Run: headless pygame with SDL's dummy video driver; simulated clock (each Clock.tick advances the game by its frame time, no real sleeping); random seed 0; keys injected as events and as key.get_pressed() state; no mouse input.
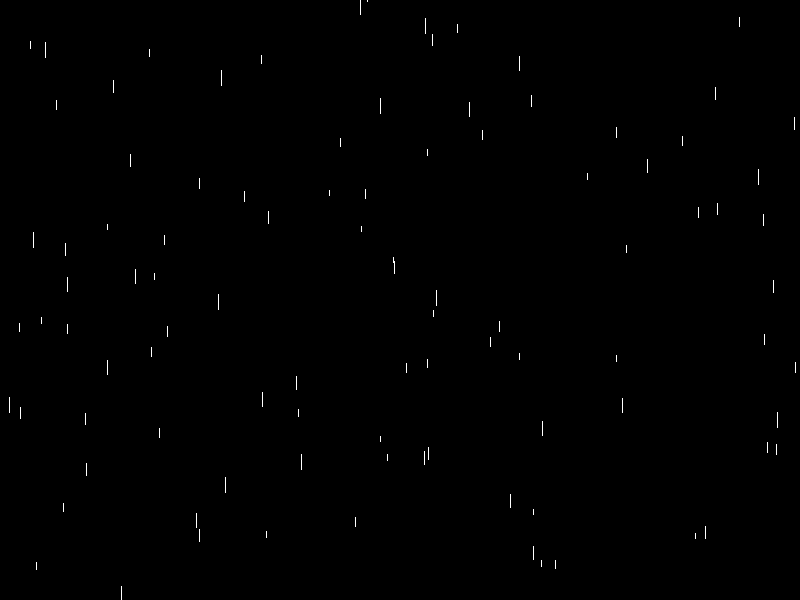
Frame 1 of 4 · flips 1–60 · no input
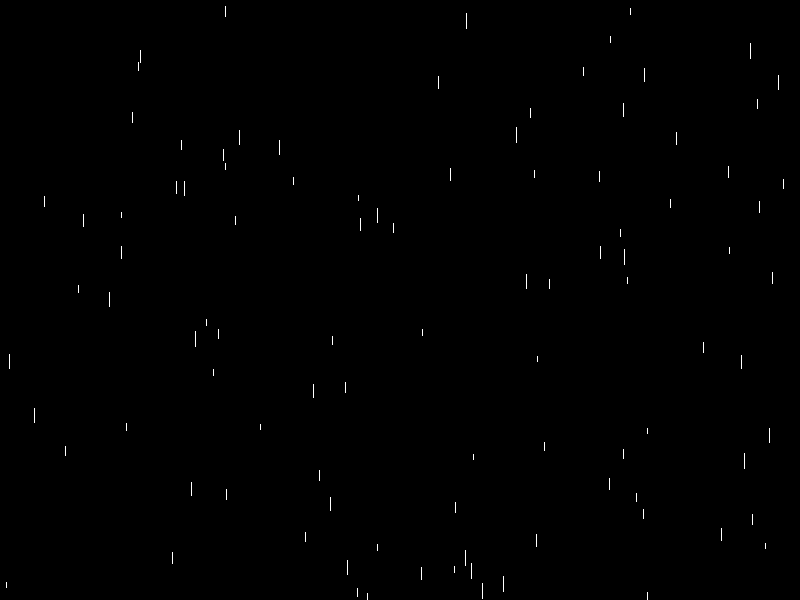
Frame 2 of 4 · flips 61–180 · tapped SPACE, RETURN · held RIGHT (→), D
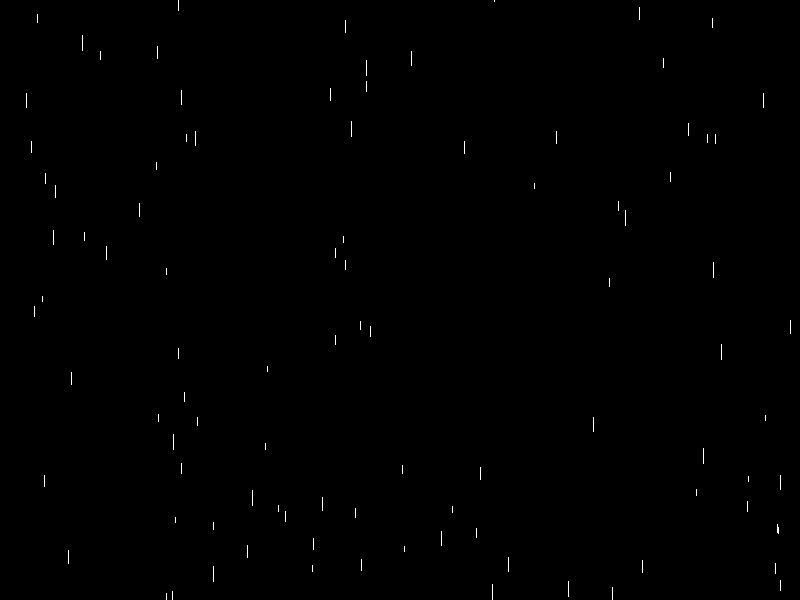
Frame 3 of 4 · flips 181–300 · held DOWN (↓), S
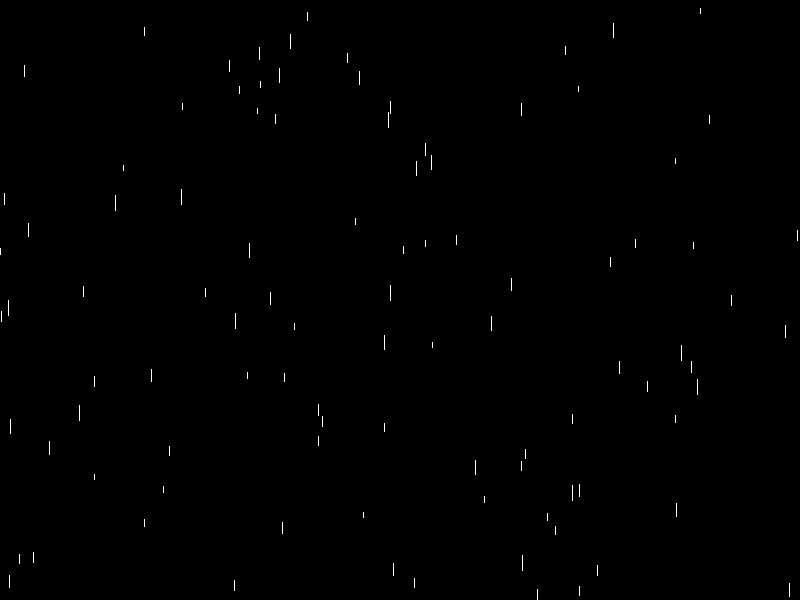
Frame 4 of 4 · flips 301–420 · held LEFT (←), A, UP (↑), W

The pygame program that drew these frames:

import pygame  # استيراد مكتبة Pygame لإنشاء الألعاب والمحاكاة
import random  # استيراد مكتبة random لتوليد أرقام عشوائية

# إعداد Pygame
pygame.init()  # تهيئة جميع وحدات Pygame
width, height = 800, 600  # تحديد عرض وارتفاع نافذة العرض
screen = pygame.display.set_mode((width, height))  # إنشاء نافذة العرض باستخدام العرض والارتفاع المحددين
clock = pygame.time.Clock()  # إعداد ساعة للتحكم في معدل الإطارات

# إعداد المطر
class RainDrop:  # تعريف كلاس يمثل قطرات المطر
    def __init__(self):
        # تحديد الموضع الأفقي العشوائي لقطرة المطر
        self.x = random.randint(0, width)
        # تحديد الموضع الرأسي العشوائي لقطرة المطر (خارج الشاشة قليلاً)
        self.y = random.randint(-20, height)
        # تحديد سرعة سقوط قطرة المطر بشكل عشوائي
        self.speed = random.randint(5, 15)
        # تحديد طول قطرة المطر بشكل عشوائي
        self.length = random.randint(5, 15)
    
    def fall(self):
        # جعل قطرة المطر تسقط للأسفل عن طريق زيادة الموضع الرأسي بناءً على السرعة
        self.y += self.speed
        # إعادة تعيين موقع قطرة المطر عند تجاوزها الحافة السفلية للشاشة
        if self.y > height:
            self.y = random.randint(-20, -1)  # إعادة ضبط الموضع الرأسي
            self.x = random.randint(0, width)  # إعادة ضبط الموضع الأفقي
            self.speed = random.randint(5, 15)  # إعادة ضبط السرعة
    
    def draw(self):
        # رسم قطرة المطر على الشاشة كخط مستقيم
        pygame.draw.line(screen, (255, 255, 255), (self.x, self.y), (self.x, self.y + self.length), 1)

# إنشاء قائمة تحتوي على 100 قطرة مطر
raindrops = [RainDrop() for _ in range(100)]

# الحلقة الرئيسية
running = True  # متغير للتحكم في استمرار تشغيل الحلقة
while running:
    screen.fill((0, 0, 0))  # ملء الشاشة باللون الأسود

    for drop in raindrops:  # التكرار على كل قطرة مطر في القائمة
        drop.fall()  # تحديث موضع القطرة بناءً على السقوط
        drop.draw()  # رسم القطرة على الشاشة
    
    pygame.display.flip()  # تحديث الشاشة لعرض التغييرات
    clock.tick(30)  # ضبط معدل الإطارات على 30 إطار في الثانية
    
    for event in pygame.event.get():  # التحقق من أحداث Pygame
        if event.type == pygame.QUIT:  # إذا تم الضغط على زر الخروج
            running = False  # إيقاف الحلقة

pygame.quit()  # إنهاء Pygame بعد إيقاف الحلقة
